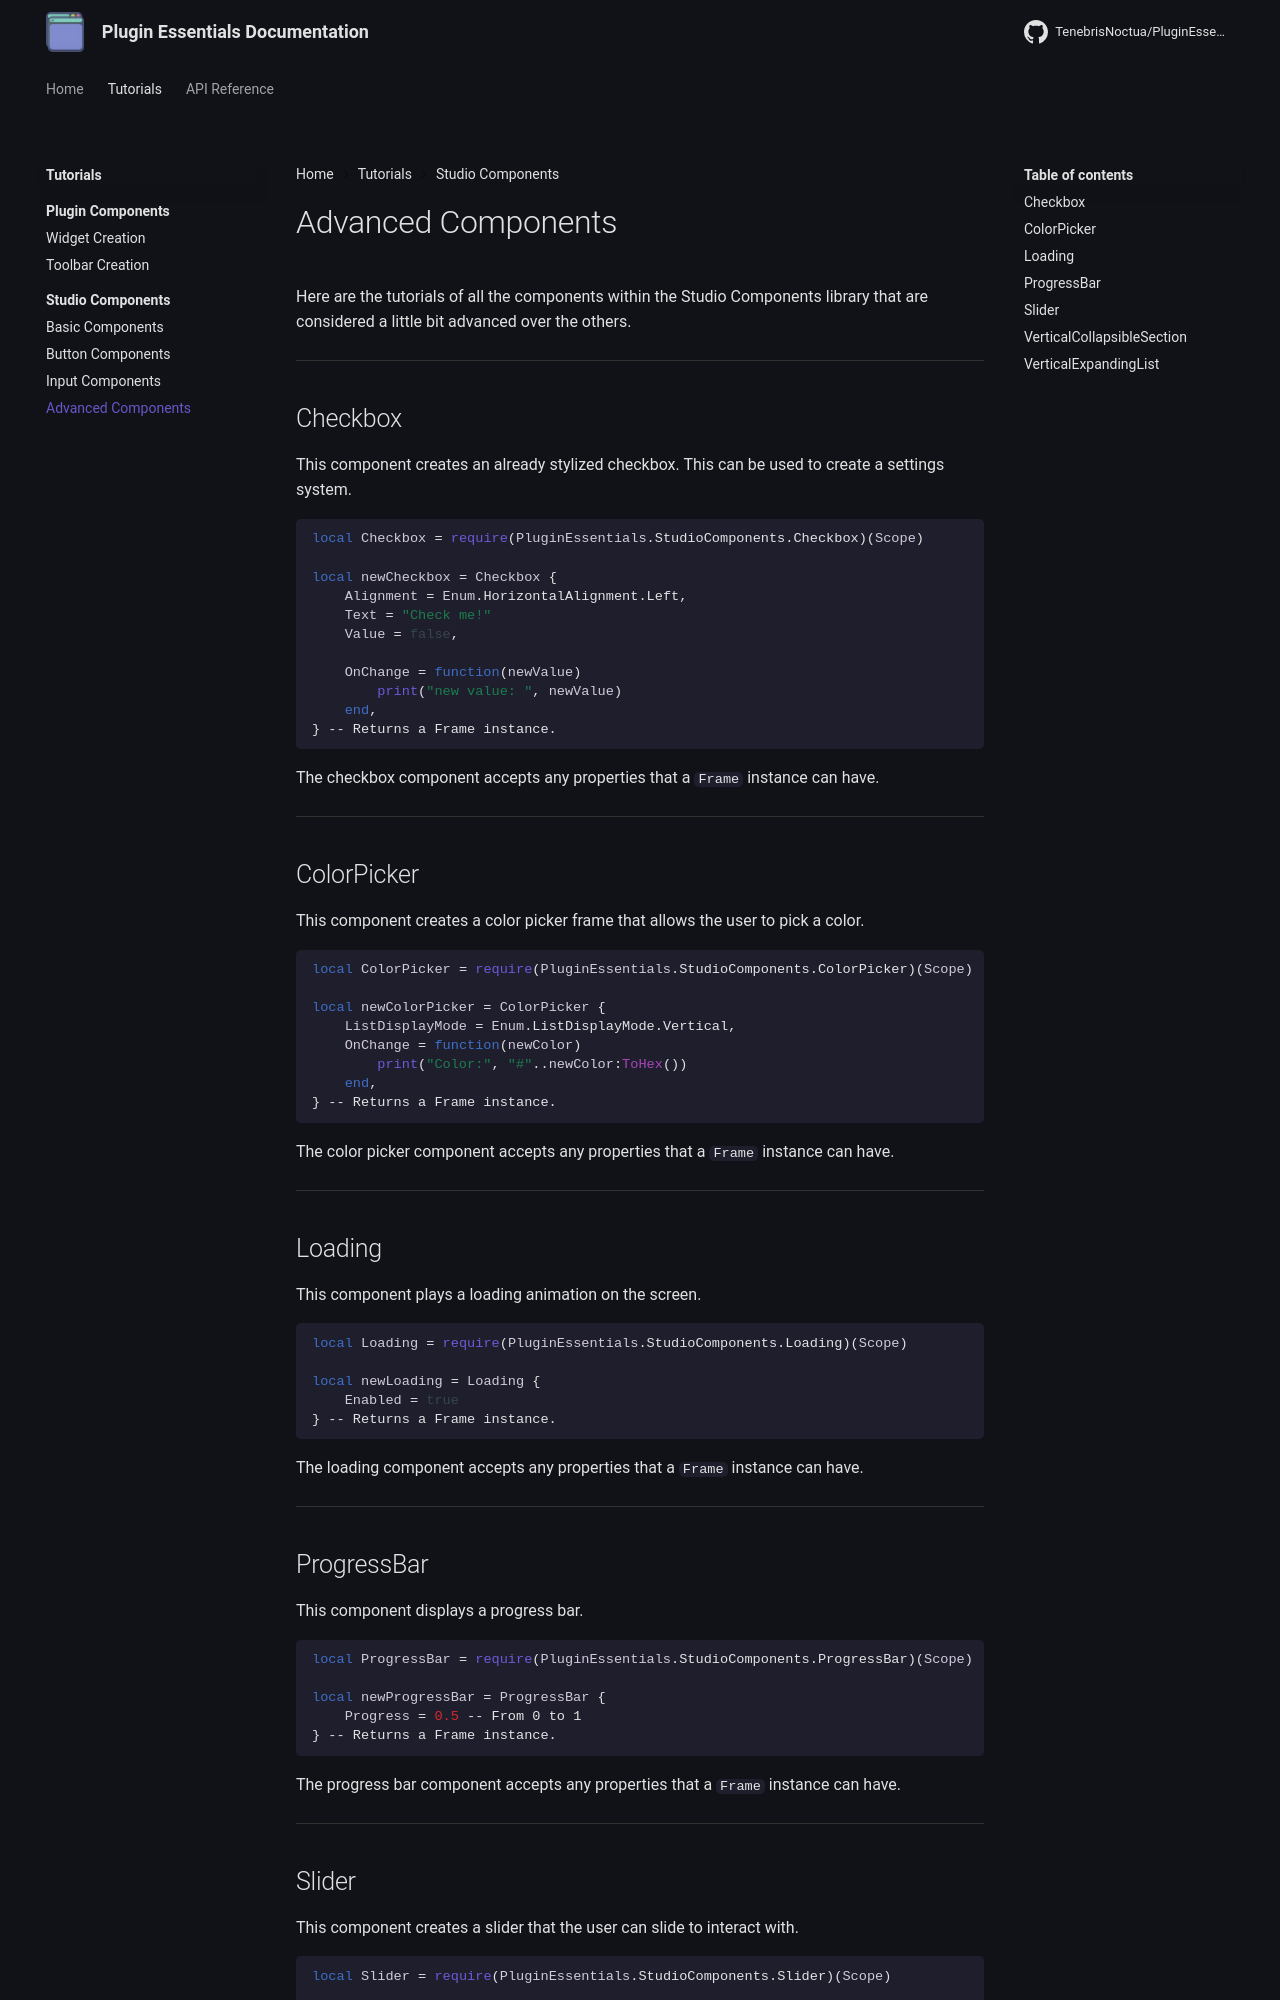

repository: TenebrisNoctua/PluginEssentials · page: tutorials/studio-components/advancedComponents/index.html · generator: mkdocs

# Advanced Components

Here are the tutorials of all the components within the Studio Components library that are considered a little bit advanced over the others.

-----

## Checkbox

This component creates an already stylized checkbox. This can be used to create a settings system.

```lua
local Checkbox = require(PluginEssentials.StudioComponents.Checkbox)(Scope)

local newCheckbox = Checkbox {
    Alignment = Enum.HorizontalAlignment.Left,
	Text = "Check me!"
	Value = false,

    OnChange = function(newValue)
        print("new value: ", newValue)
    end,
} -- Returns a Frame instance.
```

The checkbox component accepts any properties that a `Frame` instance can have.

-----

## ColorPicker

This component creates a color picker frame that allows the user to pick a color.

```lua
local ColorPicker = require(PluginEssentials.StudioComponents.ColorPicker)(Scope)

local newColorPicker = ColorPicker {
    ListDisplayMode = Enum.ListDisplayMode.Vertical,
	OnChange = function(newColor)
	    print("Color:", "#"..newColor:ToHex())
	end,
} -- Returns a Frame instance.
```

The color picker component accepts any properties that a `Frame` instance can have.

-----

## Loading

This component plays a loading animation on the screen.

```lua
local Loading = require(PluginEssentials.StudioComponents.Loading)(Scope)

local newLoading = Loading {
    Enabled = true
} -- Returns a Frame instance.
```

The loading component accepts any properties that a `Frame` instance can have.

-----

## ProgressBar

This component displays a progress bar. 

```lua
local ProgressBar = require(PluginEssentials.StudioComponents.ProgressBar)(Scope)

local newProgressBar = ProgressBar {
    Progress = 0.5 -- From 0 to 1
} -- Returns a Frame instance.
```

The progress bar component accepts any properties that a `Frame` instance can have.

-----
